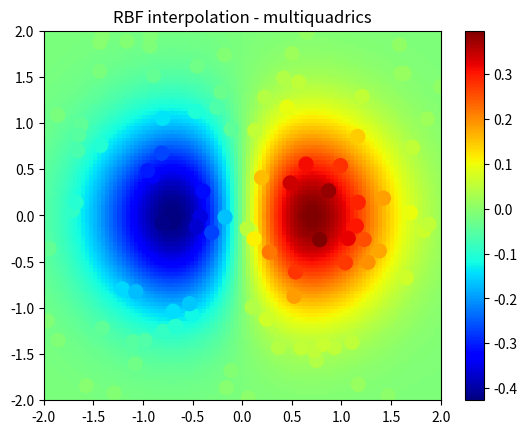

Here is the Python script that generated this plot:
import numpy as np
from scipy.interpolate import Rbf
import matplotlib.pyplot as plt
from matplotlib import cm

# 2-d data set real data for learning - setup scattered data
x = np.random.rand(100)*4.0-2.0
y = np.random.rand(100)*4.0-2.0
z = x*np.exp(-x**2-y**2)


ti = np.linspace(-2.0, 2.0, 100)
XI, YI = np.meshgrid(ti, ti)
# use RBF creatign rbf from input output real data (x,y->z)
rbf = Rbf(x, y, z, epsilon=2)
#test data with new gridded data
ZI = rbf(XI, YI)

# plot the result
plt.subplot(1, 1, 1)
plt.pcolor(XI, YI, ZI, cmap=cm.jet)
plt.scatter(x, y, 100, z, cmap=cm.jet)
plt.title('RBF interpolation - multiquadrics')
plt.xlim(-2, 2)
plt.ylim(-2, 2)
plt.colorbar()
plt.show()